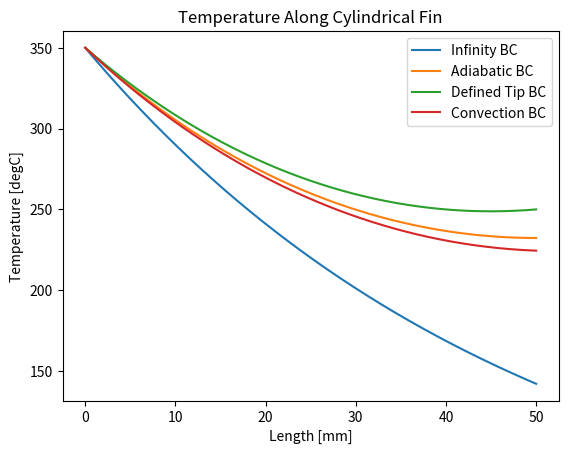

Reproduce this figure in Python.
# -*- coding: utf-8 -*-
"""
Created on Sun Aug 14 22:14:16 2022

@author: schimmer
"""

import matplotlib.pyplot as plt
import numpy as np

Tb = 350  # base temperature, degC
Tinf = 25 # ambient temperature, degC
D = 0.01 # fin diameter, m
L = 0.05 # fin length, m
h = 250 # convection heat transfer coefficient, W/m^2*K
k = 240 # thermal conductivity, W/m*K
Ac = np.pi * (D * D) / 4 # cross-sectional area, m^2
P = np.pi * D # perimeter, m
m = np.sqrt((h * P) / (k * Ac)) # m-value, m^-1
M = np.sqrt(h * P * k * Ac) * (Tb - Tinf) # M-value, W

x = np.linspace(0,L,1000)

# Infinity Boundary Condition
Q_inffin = M
T_inffin = (Tb - Tinf) * np.exp(-m*x) + Tinf

# Adiabatic Boundary Condition
Q_adia = M * np.tanh(m * L)
T_adia = (np.cosh(m * L - m * x) / np.cosh(m * L)) * (Tb - Tinf) + Tinf

# Defined Tip Temperature Boundary Condition
Ttip = 250 # tip temperature, degC
Q_def = M * (np.cosh(m * L) - ((Ttip - Tinf) / (Tb - Tinf))) / np.sinh(m * L)
T_def = ((((Ttip - Tinf) / (Tb - Tinf)) * np.sinh(m * x) + np.sinh(m * L - m * x)) / (np.sinh(m * L))) * (Tb - Tinf) + Tinf

# Convection Boundary Condition
Q_conv = M * ((np.sinh(m * L) + (h / (m * k)) * np.cosh(m * L)) / (np.cosh(m * L) + (h / (m * k)) * np.sinh(m * L)))
T_conv = ((np.cosh(m * L - m * x) + (h / (m * k)) * np.sinh(m * L - m * x)) / (np.cosh(m * L) + (h / (m * k)) * np.sinh(m * L))) * (Tb - Tinf) + Tinf


plt.plot(x*1000,T_inffin,label='Infinity BC')
plt.plot(x*1000,T_adia,label='Adiabatic BC')
plt.plot(x*1000,T_def,label="Defined Tip BC")
plt.plot(x*1000,T_conv,label="Convection BC")
plt.title('Temperature Along Cylindrical Fin')
plt.xlabel('Length [mm]')
plt.ylabel('Temperature [degC]')
plt.legend()
plt.show()